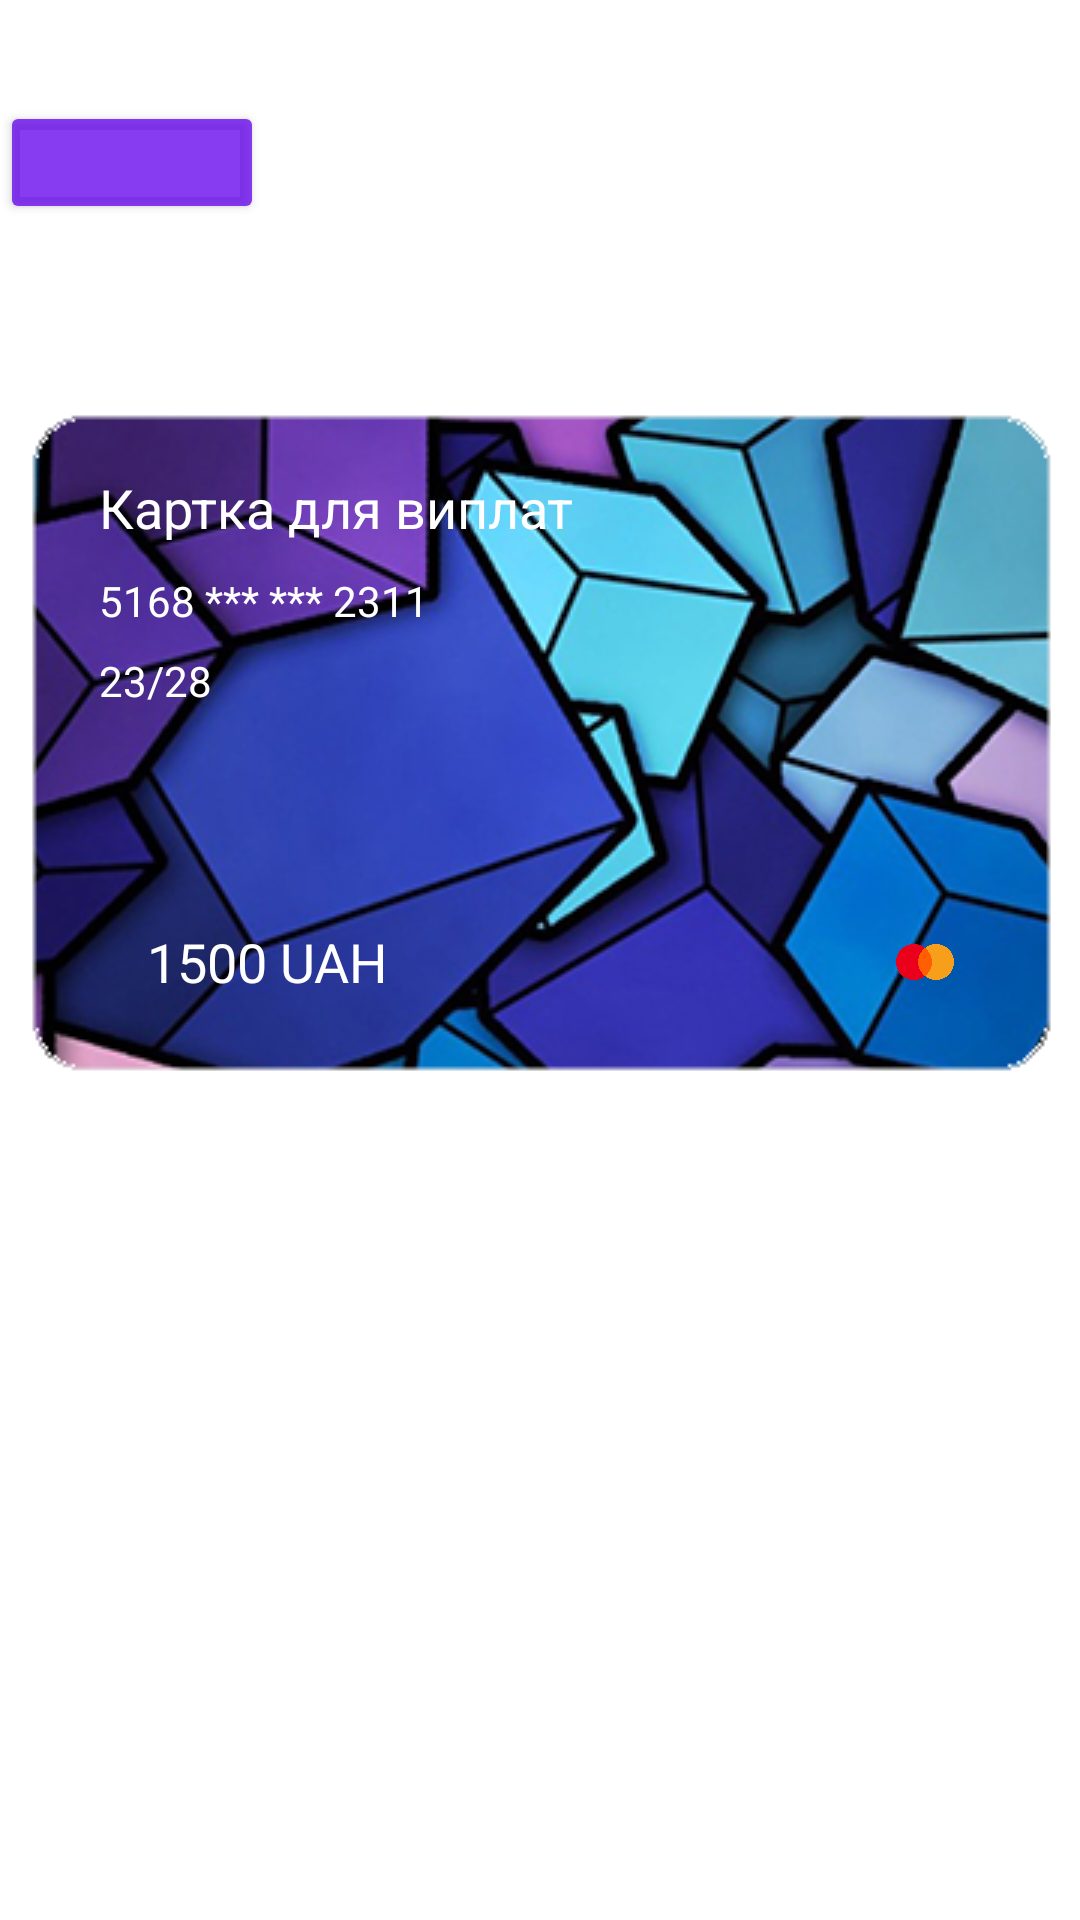

Android layout source for this screen:
<!-- AndroidManifest.xml: application theme Theme.Lab32ForOOP -->
<!-- res/layout/activity_info_window.xml -->
<?xml version="1.0" encoding="utf-8"?>
<androidx.constraintlayout.widget.ConstraintLayout xmlns:android="http://schemas.android.com/apk/res/android"
    xmlns:app="http://schemas.android.com/apk/res-auto"
    xmlns:tools="http://schemas.android.com/tools"
    android:layout_width="match_parent"
    android:layout_height="match_parent"
    android:background="@drawable/background"
    tools:context=".InfoWindow">

    <ImageView
        android:id="@+id/ivCard"
        android:layout_width="wrap_content"
        android:layout_height="wrap_content"
        android:layout_marginBottom="275dp"
        app:layout_constraintBottom_toBottomOf="parent"
        app:layout_constraintEnd_toEndOf="parent"
        app:layout_constraintHorizontal_bias="0.485"
        app:layout_constraintStart_toStartOf="parent"
        app:layout_constraintTop_toBottomOf="@+id/btnBack"
        app:layout_constraintVertical_bias="0.995"
        app:srcCompat="@drawable/card" />

    <TextView
        android:id="@+id/tvNameCard"
        style="bold"
        android:layout_width="wrap_content"
        android:layout_height="wrap_content"
        android:layout_marginStart="32dp"
        android:text="Картка для виплат"
        android:textColor="@color/white"
        android:textSize="18dp"
        app:layout_constraintBottom_toBottomOf="@+id/ivCard"
        app:layout_constraintStart_toStartOf="@+id/ivCard"
        app:layout_constraintTop_toTopOf="@+id/ivCard"
        app:layout_constraintVertical_bias="0.125" />

    <TextView
        android:id="@+id/tvNumbers"
        android:layout_width="wrap_content"
        android:layout_height="wrap_content"
        android:layout_marginStart="32dp"
        android:text="5168 *** *** 2311"
        android:textColor="@color/white"
        android:textSize="14dp"
        app:layout_constraintBottom_toBottomOf="@+id/ivCard"
        app:layout_constraintStart_toStartOf="@+id/ivCard"
        app:layout_constraintTop_toBottomOf="@+id/tvNameCard"
        app:layout_constraintVertical_bias="0.056" />

    <TextView
        android:id="@+id/tvYear"
        android:layout_width="wrap_content"
        android:layout_height="wrap_content"
        android:layout_marginStart="32dp"
        android:text="23/28"
        android:textColor="@color/white"
        android:textSize="14dp"
        app:layout_constraintBottom_toBottomOf="@+id/ivCard"
        app:layout_constraintStart_toStartOf="@+id/ivCard"
        app:layout_constraintTop_toBottomOf="@+id/tvNumbers"
        app:layout_constraintVertical_bias="0.056" />

    <TextView
        android:id="@+id/tvMoney"
        style="bold"
        android:layout_width="wrap_content"
        android:layout_height="wrap_content"
        android:layout_marginStart="49dp"
        android:layout_marginTop="70dp"
        android:layout_marginEnd="169dp"
        android:text="1500 UAH"
        android:textColor="@color/white"
        android:textSize="18dp"
        app:layout_constraintBottom_toBottomOf="@+id/ivCard"
        app:layout_constraintEnd_toStartOf="@+id/ivMasterCard"
        app:layout_constraintStart_toStartOf="parent"
        app:layout_constraintTop_toBottomOf="@+id/tvYear"
        app:layout_constraintVertical_bias="0.056" />

    <ImageView
        android:id="@+id/ivMasterCard"
        android:layout_width="0dp"
        android:layout_height="64dp"
        android:layout_marginEnd="42dp"
        android:layout_marginBottom="12dp"
        app:layout_constraintBottom_toBottomOf="@+id/ivCard"
        app:layout_constraintEnd_toEndOf="parent"
        app:layout_constraintStart_toEndOf="@+id/tvMoney"
        app:srcCompat="@drawable/mastercard" />

    <Button
        android:id="@+id/btnBack"
        android:layout_width="88dp"
        android:layout_height="41dp"

        android:backgroundTint="@color/purple_500"
        android:drawableRight="@drawable/baseline_arrow_circle_left_24"
        android:text=""
        app:layout_constraintBottom_toBottomOf="parent"
        app:layout_constraintStart_toStartOf="parent"
        app:layout_constraintTop_toTopOf="parent"
        app:layout_constraintVertical_bias="0.056" />


</androidx.constraintlayout.widget.ConstraintLayout>
<!-- resources referenced by this layout -->
<resources>
  <color name="purple_500">#C36200EE</color>
  <color name="white">#FFFFFFFF</color>
  <!-- drawable card: png bitmap (drawable, 128065 bytes) -->
  <!-- drawable mastercard: png bitmap (drawable, 125467 bytes) -->
  <style name="Theme.Lab32ForOOP" parent="Theme.MaterialComponents.DayNight.NoActionBar">
          
          <item name="colorPrimary">@color/purple_500</item>
          <item name="colorPrimaryVariant">@color/purple_700</item>
          <item name="colorOnPrimary">@color/white</item>
          
          <item name="colorSecondary">@color/teal_200</item>
          <item name="colorSecondaryVariant">@color/teal_700</item>
          <item name="colorOnSecondary">@color/black</item>
          
          <item name="android:statusBarColor">?attr/colorPrimaryVariant</item>
          
      </style>
  <color name="purple_700">#FF3700B3</color>
  <color name="teal_200">#FF03DAC5</color>
  <color name="teal_700">#FF018786</color>
  <color name="black">#FF000000</color>
</resources>
